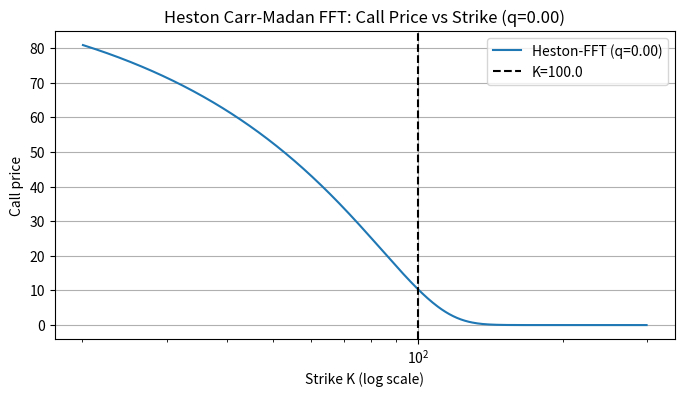
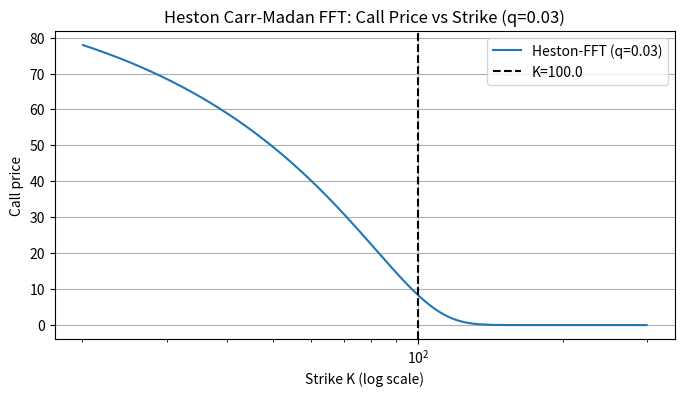

Recreate these plots in Python, in order.
"""
Heston model option pricing via Carr-Madan FFT.

Produces CALL prices on a grid of strikes using the characteristic function of log S_T under Heston,
and recovers PUT prices via call-put parity.

"""

import numpy as np
from numpy import exp, log, sqrt, pi
from scipy.interpolate import interp1d
import matplotlib.pyplot as plt
from typing import Tuple


    
# Heston characteristic function (vectorized)
def phi_heston(u, S0, T, r, q, v0, kappa, theta, sigma, rho):
    """
    Characteristic function of ln(S_T) under Heston model, vectorized over u.

    Parameters:
      u       : array_like (real or complex) -- Fourier variable
      S0      : spot price
      T       : time to maturity (years)
      r       : risk-free rate
      q       : continuous dividend yield
      v0      : initial variance (sigma_0^2)
      kappa   : mean-reversion speed of variance
      theta   : long-run variance
      sigma   : vol-of-vol
      rho     : correlation between Brownian motions

    Returns:
      phi(u) : complex ndarray
    """
    # ensure complex numpy array
    u = np.asarray(u, dtype=complex)

    # common parameters
    i = 1j
    a = kappa * theta

    # intermediate terms: (kappa - rho*sigma*i*u)
    ku = kappa - rho * sigma * i * u

    # d = sqrt( (kappa - rho*sigma*i*u)^2 + sigma^2 * (i*u + u^2) )
    disc = ku * ku + (sigma * sigma) * (i * u + u * u)
    d = np.sqrt(disc)

    # g = (ku - d) / (ku + d)
    # avoid division by zero (handled by numpy complex)
    g = (ku - d) / (ku + d)

    # exponent terms
    exp_minus_dT = np.exp(-d * T)
    one_minus_g_exp = 1.0 - g * exp_minus_dT
    one_minus_g = 1.0 - g

    # C and D coefficients (Gatheral / Heston common representation)
    # C = r*i*u*T + a/sigma^2 * ((ku - d)*T - 2*log( (1 - g*e^{-dT})/(1 - g) ))
    # D = (ku - d)/sigma^2 * (1 - e^{-dT})/(1 - g*e^{-dT})
    # phi = exp(C + D*v0 + i u log S0)
    # note: include -q*T in linear drift for forward price (we put ln S0 factor separately as ln S0)
    # many consistent variants exist; this is standard.
    log_term = np.log(one_minus_g_exp / one_minus_g)
    C = (r - q) * i * u * T + (a / (sigma * sigma)) * ((ku - d) * T - 2.0 * log_term)
    D = (ku - d) / (sigma * sigma) * (1.0 - exp_minus_dT) / one_minus_g_exp

    phi = np.exp(C + D * v0 + 1j * u * np.log(S0))
    return phi



# Carr-Madan FFT for Heston calls
def carr_madan_heston_fft(
    S0: float,
    T: float,
    r: float,
    q: float,
    v0: float,
    kappa: float,
    theta: float,
    sigma: float,
    rho: float,
    alpha: float = 1.5,
    N: int = 2**12,
    eta: float = 0.25,
) -> Tuple[np.ndarray, np.ndarray]:
    """
    Carr-Madan FFT implementation for Heston model.

    Returns:
      strikes (K grid), call_prices (for those strikes)
    Notes:
      - alpha: dampening factor > 0 for calls (typical 1.0 - 2.5)
      - N: number of FFT points (power of two recommended)
      - eta: spacing in integration variable v
    """
    # integration grid in Fourier domain: v_j = j * eta
    v = np.arange(N) * eta

    # u argument for characteristic function
    # Carr-Madan uses u = v - i*(alpha+1)
    u = v - 1j * (alpha + 1.0)

    # characteristic function evaluated at u
    phi_u = phi_heston(u, S0, T, r, q, v0, kappa, theta, sigma, rho)

    # Carr-Madan integrand factor:
    # psi(v) = e^{-rT} * phi(u) / (alpha^2 + alpha - v^2 + i v (2 alpha + 1))
    denom = (alpha**2 + alpha) - (v**2) + 1j * v * (2.0 * alpha + 1.0)
    fft_func = np.exp(-r * T) * phi_u / denom

    # log-strike grid spacing and center
    lambda_ = (2.0 * pi) / (N * eta)   # spacing in log-strike domain
    b = 0.5 * N * lambda_              # center for log-strike grid

    # integration weights (trapezoidal)
    weights = np.ones(N)
    weights[0] = 0.5
    weights[-1] = 0.5

    # integrand y_j = e^{i v b} * fft_func * eta * weights
    y = np.exp(1j * v * b) * fft_func * eta * weights

    # apply FFT
    Y = np.fft.fft(y)

    # log-strike grid k_m = -b + lambda_ * m
    k = -b + lambda_ * np.arange(N)
    strikes = np.exp(k)   # strikes K_m

    # recover call prices: C(K_m) = e^{-alpha k} / pi * Re(Y_m)
    call_prices = np.exp(-alpha * k) / pi * np.real(Y)

    # clip small negative numerical artifacts
    call_prices = np.maximum(call_prices, 0.0)

    return strikes, call_prices


    
# Interpolate FFT grid to price a single strike
    
def price_at_strike_fft(K_target: float, strikes: np.ndarray, call_prices: np.ndarray, method: str = "linear") -> float:
    """
    Interpolate call_price at a single strike K_target from the FFT grid.
    """
    f = interp1d(strikes, call_prices, kind=method, bounds_error=False, fill_value="extrapolate")
    return float(f(K_target))


    
# Put via call-put parity
def put_via_parity(call_price: float, S0: float, K: float, T: float, r: float, q: float) -> float:
    """
    Compute PUT price from call via parity:
      P = C - S0 e^{-qT} + K e^{-rT}
    """
    return call_price - S0 * exp(-q * T) + K * exp(-r * T)


    
# Example usage and sanity checks
if __name__ == "__main__":
    # Model parameters example
    S0 = 100.0
    K = 100.0
    T = 1.0          # 1 year
    r = 0.05
    # try both q=0 and q>0
    for q in (0.0, 0.03):
        v0 = 0.04      # initial variance (0.2^2)
        kappa = 1.5
        theta = 0.04
        sigma = 0.3
        rho = -0.7

        print("\n--- Heston Carr-Madan FFT (q = {:.2%}) ---".format(q))
        # FFT parameters (tune to balance speed & accuracy)
        alpha = 1.5
        N = 2**12      # 4096 points
        eta = 0.25

        # compute FFT grid
        strikes, call_prices = carr_madan_heston_fft(
            S0=S0, T=T, r=r, q=q, v0=v0, kappa=kappa, theta=theta, sigma=sigma, rho=rho,
            alpha=alpha, N=N, eta=eta
        )

        # Interpolate ATM call price
        call_atm = price_at_strike_fft(K, strikes, call_prices, method="linear")
        put_atm = put_via_parity(call_atm, S0, K, T, r, q)

        print(f"Call (FFT)  at K={K:.2f}: {call_atm:.6f}")
        print(f"Put  (parity) at K={K:.2f}: {put_atm:.6f}")

        # Plot price vs strike around ATM
        idx = (strikes > 0.2 * S0) & (strikes < 3.0 * S0)
        plt.figure(figsize=(8, 4))
        plt.plot(strikes[idx], call_prices[idx], label=f"Heston-FFT (q={q:.2f})")
        plt.axvline(K, color="k", linestyle="--", label=f"K={K}")
        plt.xscale("log")
        plt.xlabel("Strike K (log scale)")
        plt.ylabel("Call price")
        plt.title(f"Heston Carr-Madan FFT: Call Price vs Strike (q={q:.2f})")
        plt.legend()
        plt.grid(True)
        plt.show()

    # Note: For validation you can compare to a direct Heston integrator (semi-analytical P1/P2) or QuantLib.
    print("\nDone.")
